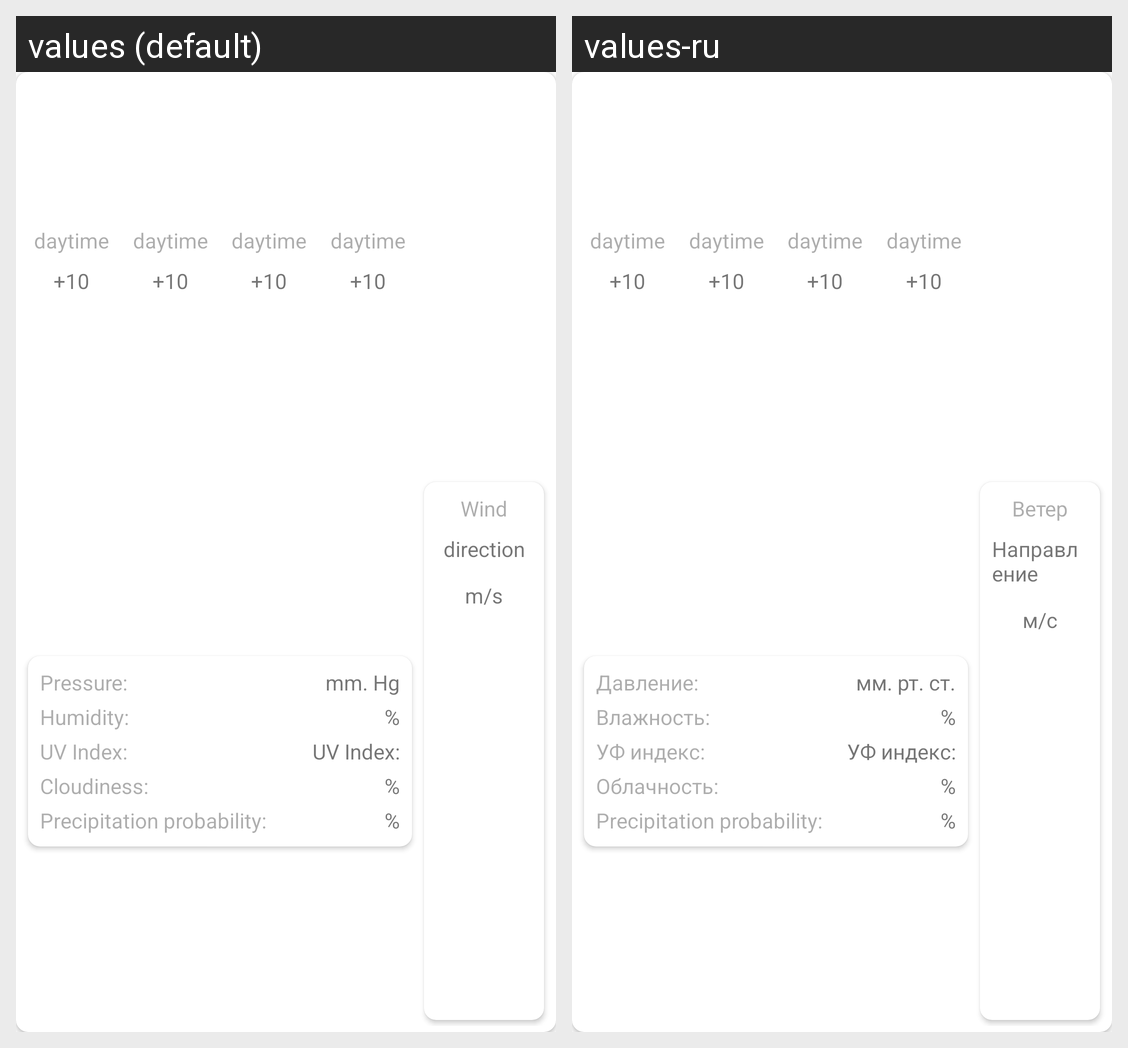

Locale-by-locale string values for the Android screen shown in this grid:
Android screen res/layout/fragment_daily_item.xml rendered under 2 locales, left to right: values (default), values-ru. Device: Nexus 5 (rendered at 1080×1920; each locale shown at half size, 540×960, under a caption strip naming it); theme Theme.DailyMeteo.
Strings drawn on this screen, with the default value and each locale's value (text and hints the layout hard-codes, and strings that could not be matched under every locale, appear in the picture but are not listed):

daytime
  values: daytime
  values-ru: daytime  [not translated; the default value is used]

default_temp
  values: +10
  values-ru: +10  [not translated; the default value is used]

pressure
  values: Pressure:
  values-ru: Давление:

pressure_unit
  values: mm. Hg
  values-ru: мм. рт. ст.

humidity
  values: Humidity:
  values-ru: Влажность:

humidity_unit
  values: %
  values-ru: %  [not translated; the default value is used]

uvi
  values: UV Index:
  values-ru: УФ индекс:

cloudiness
  values: Cloudiness:
  values-ru: Облачность:

percent
  values: %
  values-ru: %  [not translated; the default value is used]

prec_prob
  values: Precipitation probability:
  values-ru: Precipitation probability:  [not translated; the default value is used]

wind
  values: Wind
  values-ru: Ветер

dir
  values: direction
  values-ru: Направление

speed_unit
  values: m/s
  values-ru: м/с
